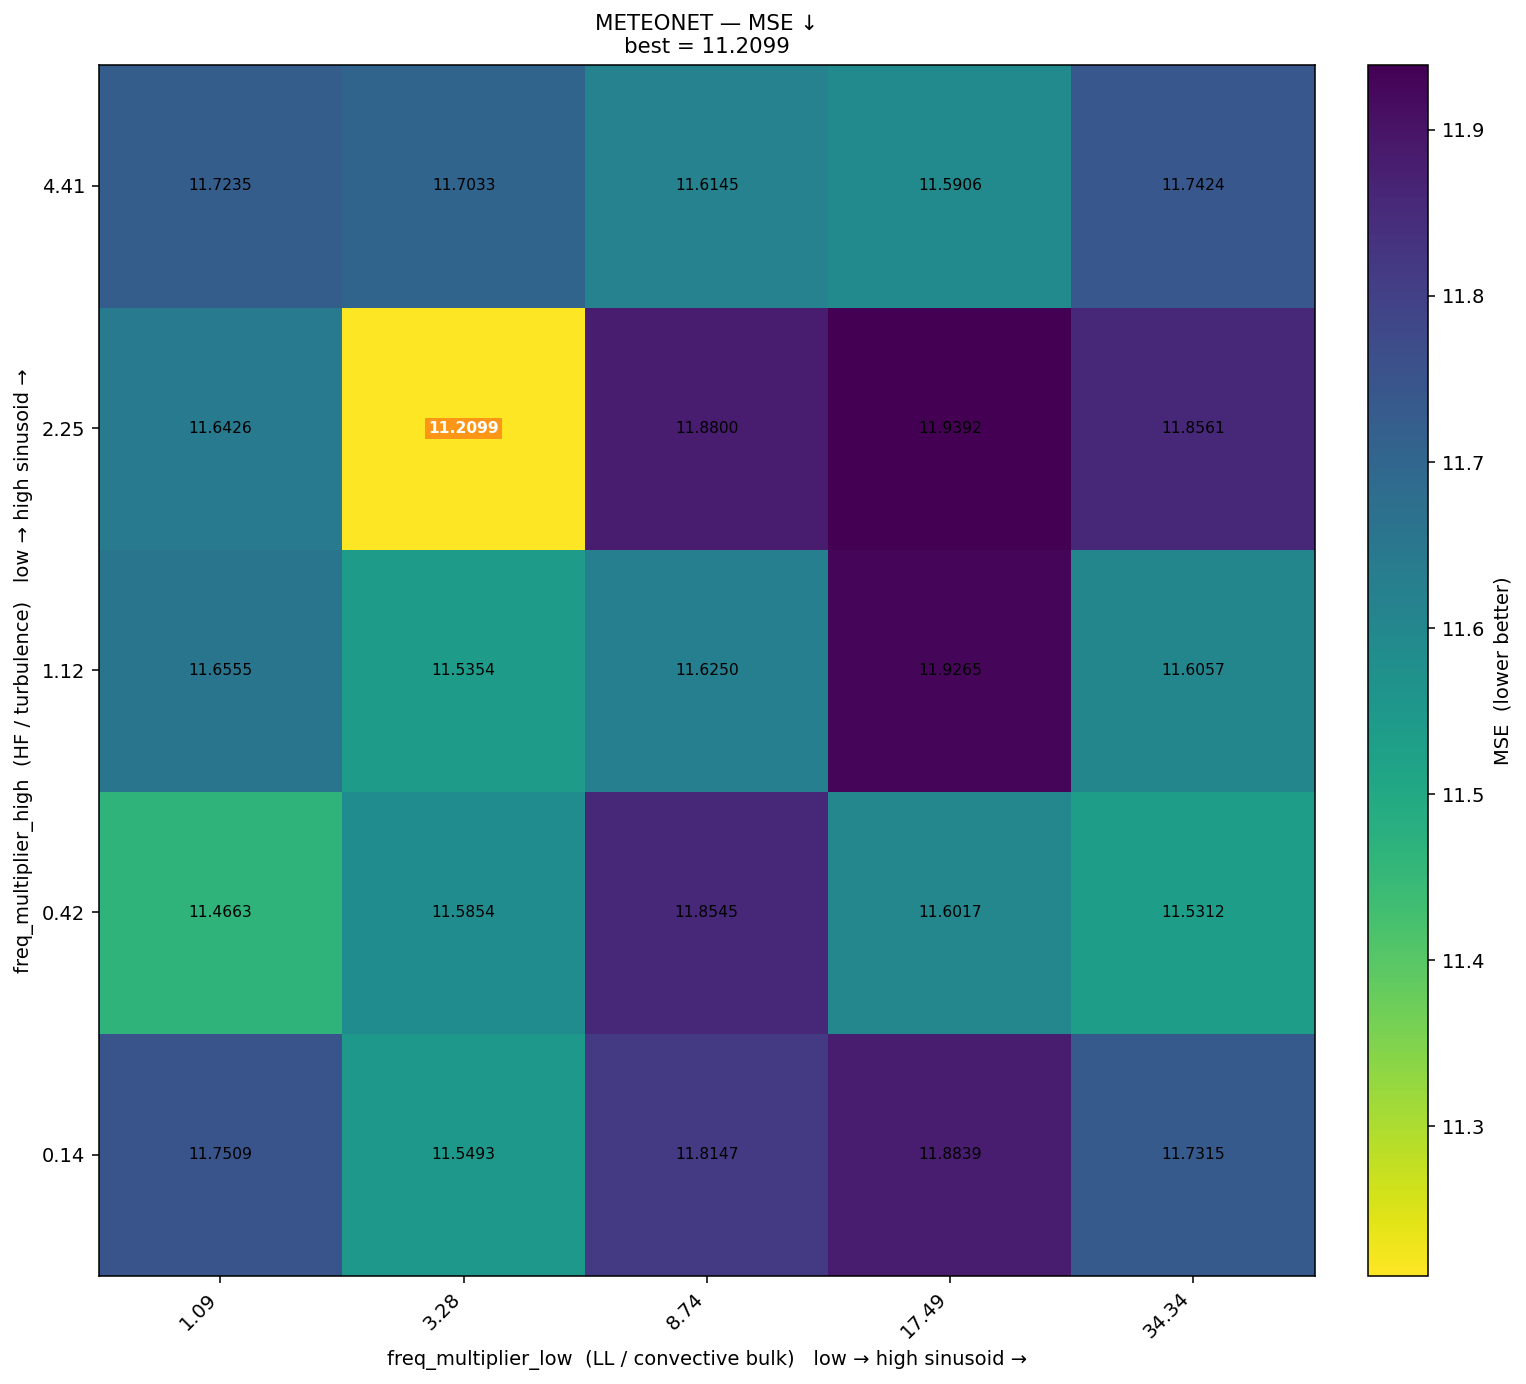

Values plotted in this chart, from the file beside it:
freq_high\freq_low, 1.09, 3.28, 8.74, 17.49, 34.34
4.41, 11.72, 11.7, 11.61, 11.59, 11.74
2.25, 11.64, 11.21, 11.88, 11.94, 11.86
1.12, 11.66, 11.54, 11.62, 11.93, 11.61
0.42, 11.47, 11.59, 11.85, 11.6, 11.53
0.14, 11.75, 11.55, 11.81, 11.88, 11.73
